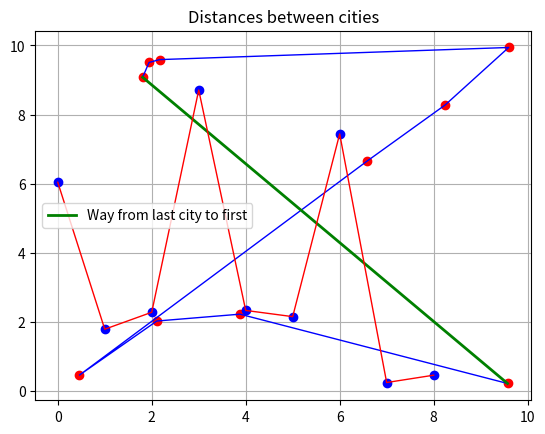

Generate this figure with matplotlib:
import matplotlib.pyplot as plt
import numpy as np
from numpy import sqrt


class City:
    def __init__(self, x, y):
        self.x = x
        self.y = y

    def __add__(self, other):
        return sqrt((self.x - other.x) ** 2 + (self.y - other.y) ** 2)

    def __repr__(self):
        return "x: %d, y: %d".format(self.x, self.y)


class NearestNeighbourAlgorithm:
    def __init__(self, city_count=10, map_size=(10, 10)):
        self.city_count = city_count
        self.x_size, self.y_size = map_size
        self.X = np.random.uniform(0, self.x_size, self.city_count)
        self.Y = np.random.uniform(0, self.y_size, self.city_count)
        self.way = []
        self.total_distance = None
        self.calculate_optimal_way()

    def calculate_optimal_way(self):
        RS = []
        RW = []
        for city_idx in range(0, self.city_count, 1):
            distance_matrix = self.create_distance_matrix()
            self.way.append(city_idx)
            for i in range(1, self.city_count, 1):
                s = []
                for j in range(0, self.city_count, 1):
                    s.append(distance_matrix[self.way[i - 1], j])

                self.way.append(s.index(min(s)))
                for j in range(0, i, 1):
                    distance_matrix[self.way[i], self.way[j]] = float("inf")
                    distance_matrix[self.way[i], self.way[j]] = float("inf")

            S = sum(
                [
                    self.get_distance_between_cities(i, i + 1)
                    for i in range(0, self.city_count - 1, 1)
                ]
            ) + sqrt(
                (self.X[self.way[self.city_count - 1]] - self.X[self.way[0]]) ** 2
                + (self.Y[self.way[self.city_count - 1]] - self.Y[self.way[0]]) ** 2
            )
            RS.append(S)
            RW.append(self.way)
        self.total_distance = min(RS)
        self.way = RW[RS.index(min(RS))]
        self.X1 = [self.X[self.way[i]] for i in range(0, self.city_count, 1)]
        self.Y1 = [self.Y[self.way[i]] for i in range(0, self.city_count, 1)]

    def generate_random_cities(self):
        return (
            np.random.uniform(0, self.x_size, self.city_count),
            np.random.uniform(0, self.y_size, self.city_count),
        )

    def draw(self):
        plt.title(
            "Distance: %s\nCities: %i"
            % (round(self.total_distance, 3), self.city_count)
        )
        plt.plot(self.X1, self.Y1, color="r", linestyle=" ", marker="o")
        plt.plot(self.X1, self.Y1, color="b", linewidth=1)
        X2 = [self.X[self.way[self.city_count - 1]], self.X[self.way[0]]]
        Y2 = [self.Y[self.way[self.city_count - 1]], self.Y[self.way[0]]]
        plt.plot(
            X2,
            Y2,
            color="g",
            linewidth=2,
            linestyle="-",
            label="Way from last city to first",
        )
        plt.legend(loc="best")
        plt.grid(True)
        plt.show()

    def draw_distances(self):
        Z = sqrt(
            (self.X[self.way[self.city_count - 1]] - self.X[self.way[0]]) ** 2
            + (self.Y[self.way[self.city_count - 1]] - self.Y[self.way[0]]) ** 2
        )
        Y3 = [
            sqrt(
                (self.X[self.way[i + 1]] - self.X[self.way[i]]) ** 2
                + (self.Y[self.way[i + 1]] - self.Y[self.way[i]]) ** 2
            )
            for i in range(0, self.city_count - 1, 1)
        ]
        X3 = [i for i in range(0, self.city_count - 1, 1)]
        plt.title("Distances between cities")
        plt.plot(X3, Y3, color="b", linestyle=" ", marker="o")
        plt.plot(X3, Y3, color="r", linewidth=1, linestyle="-")
        plt.legend(loc="best")
        plt.grid(True)
        plt.show()

    def create_distance_matrix(self):
        empty_matrix = np.zeros([self.city_count, self.city_count])
        for x in np.arange(0, self.city_count, 1):
            for y in np.arange(0, self.city_count, 1):
                empty_matrix[x, y] = (
                    float("inf") if x == y else self.get_distance_between_cities(x, y)
                )
        return empty_matrix

    def get_distance_between_cities(self, x, y):
        return sqrt((self.X[x] - self.X[y]) ** 2 + (self.Y[x] - self.Y[y]) ** 2)


if __name__ == "__main__":
    nna = NearestNeighbourAlgorithm()
    nna.draw()
    nna.draw_distances()
